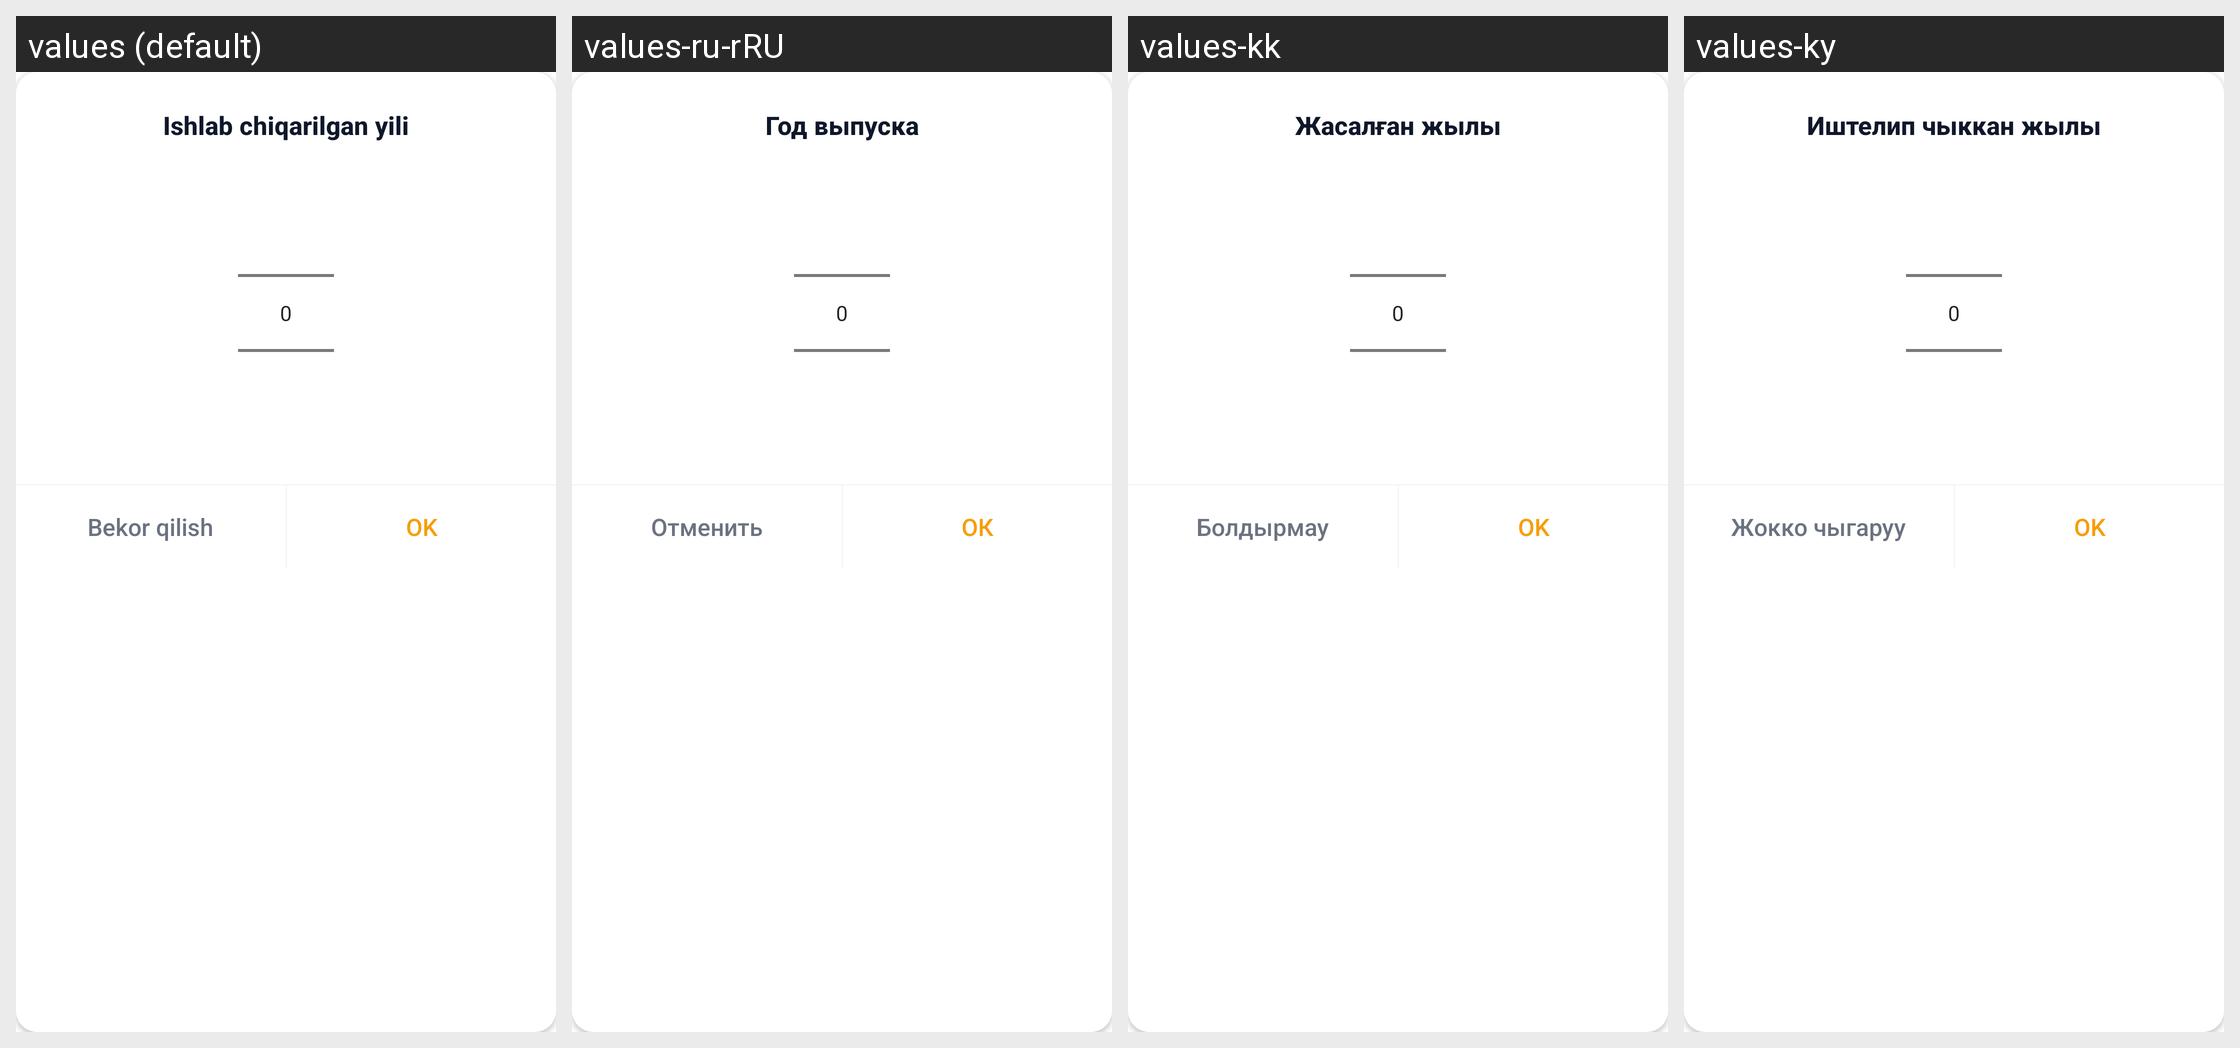

Strings drawn on this Android screen and how each of the app's shown locales translates them:
Android screen res/layout/dialog_select_year.xml rendered under 4 locales, left to right: values (default), values-ru-rRU, values-kk, values-ky. Device: Nexus 5 (rendered at 1080×1920; each locale shown at half size, 540×960, under a caption strip naming it); theme Theme.TeamworkTaxi.
Strings drawn on this screen, with the default value and each locale's value (text and hints the layout hard-codes, and strings that could not be matched under every locale, appear in the picture but are not listed):

made_year
  values: Ishlab chiqarilgan yili
  values-ru-rRU: Год выпуска
  values-kk: Жасалған жылы
  values-ky: Иштелип чыккан жылы

cancellation
  values: Bekor qilish
  values-ru-rRU: Отменить
  values-kk: Болдырмау
  values-ky: Жокко чыгаруу

ok
  values: OK
  values-ru-rRU: ОК
  values-kk: OK
  values-ky: OK
